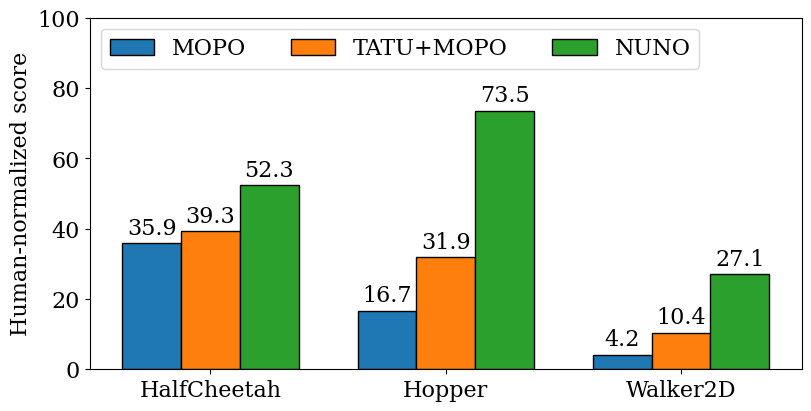

Source code (Python):
import matplotlib.pyplot as plt
import numpy as np


plt.rcParams['font.family'] = 'serif'
plt.rcParams['font.serif'] = ['Times New Roman'] + plt.rcParams['font.serif']
plt.rcParams['font.size'] = 16

environments = ("HalfCheetah", "Hopper", "Walker2D")
penguin_means = {
    'MOPO': (35.9, 16.7, 4.2),
    'TATU+MOPO': (39.3, 31.9, 10.4),
    'NUNO': (52.3, 73.5, 27.1),
}

x = np.arange(len(environments))  # the label locations
width = 0.25  # the width of the bars
multiplier = 0

fig, ax = plt.subplots(figsize=(8,4), layout='constrained')

for attribute, measurement in penguin_means.items():
    offset = width * multiplier
    rects = ax.bar(x + offset, measurement, width, label=attribute, edgecolor='black',)
    ax.bar_label(rects, padding=3)
    multiplier += 1

# Add some text for labels, title and custom x-axis tick labels, etc.
ax.set_ylabel('Human-normalized score')
# ax.set_title('Penguin attributes by species')
ax.set_xticks(x + width, environments)
ax.legend(loc='upper left', ncols=3)
ax.set_ylim(0, 100)

plt.savefig("comparison_lowquality.pdf", dpi=1000)